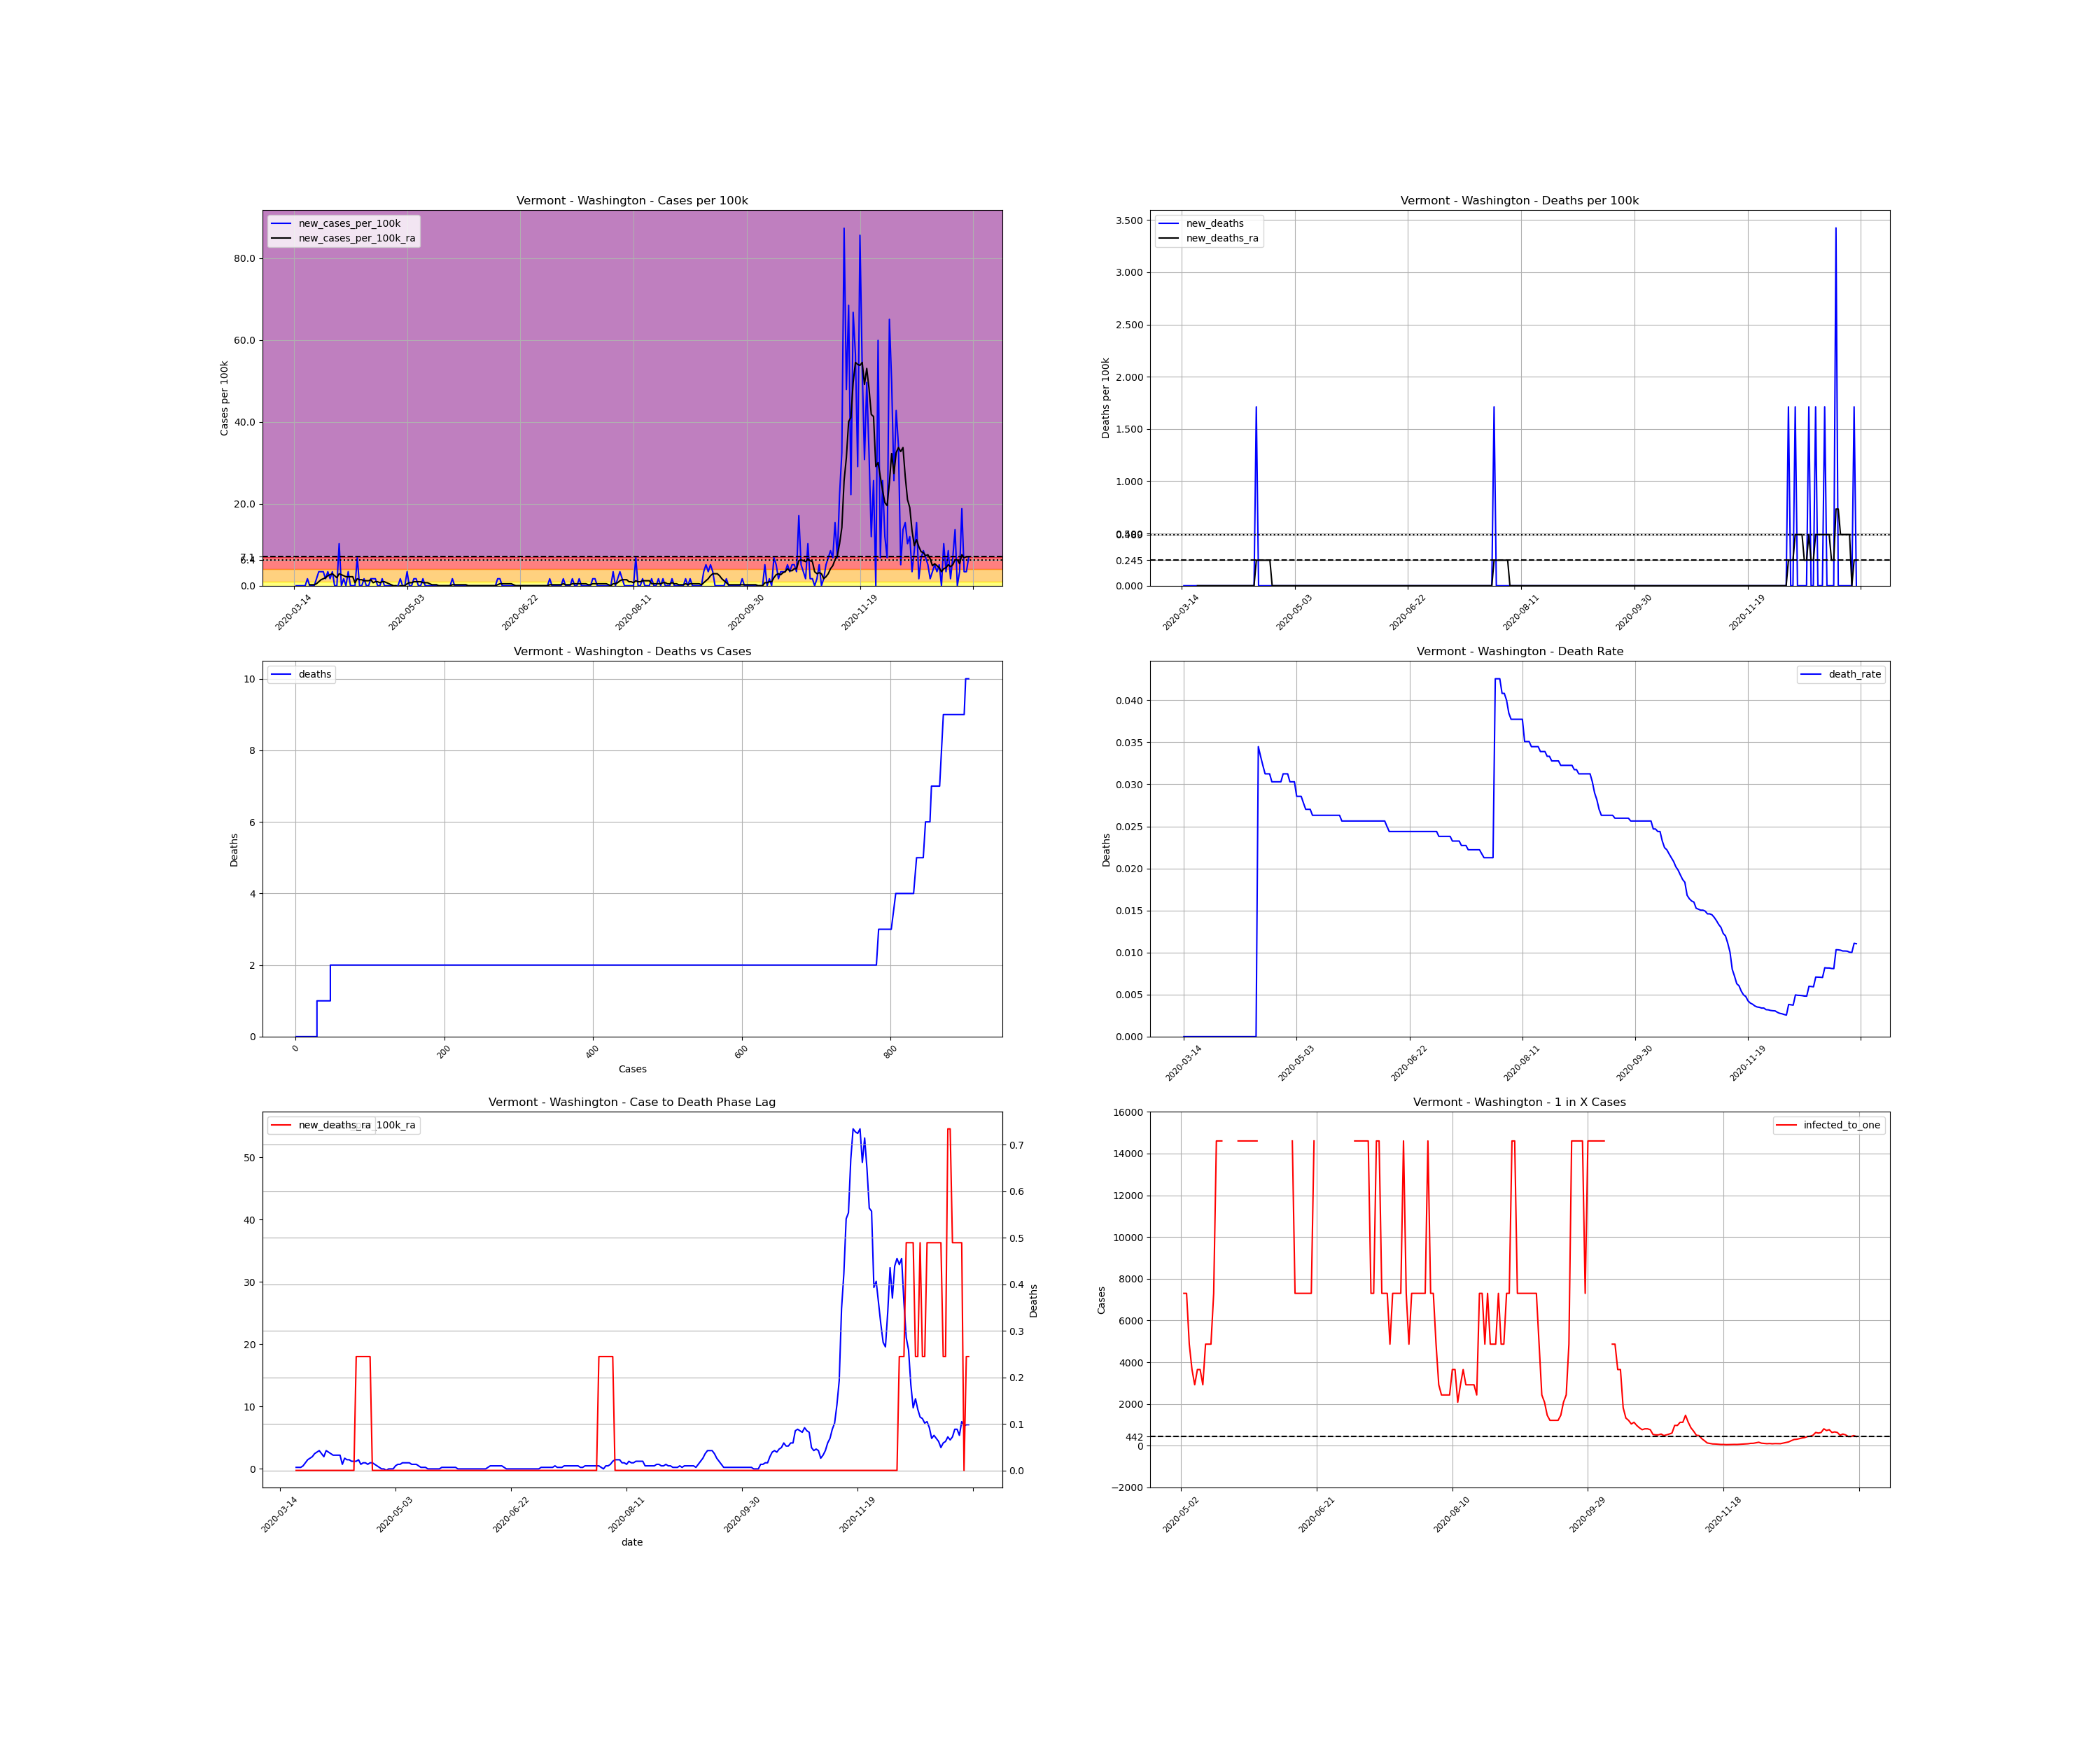

Source data for this figure (header and first rows):
, date, county, state, fips, cases, deaths, COUNTY, STNAME, CTYNAME, POPESTIMATE2019, cases_per_100k, deaths_per_100k, death_rate, new_cases, new_cases_per_100k, new_deaths, new_cases_per_100k_ra, new_deaths_ra, active_cases, infected_to_one
110440, 2020-03-14, Washington, Vermont, 50023, 1, 0.0, 23, Vermont, Washington, 58409, 1.712, 0.0, 0.0, , , , , , , 
110441, 2020-03-15, Washington, Vermont, 50023, 1, 0.0, 23, Vermont, Washington, 58409, 1.712, 0.0, 0.0, 0.0, 0.0, 0.0, , , , 
110442, 2020-03-16, Washington, Vermont, 50023, 1, 0.0, 23, Vermont, Washington, 58409, 1.712, 0.0, 0.0, 0.0, 0.0, 0.0, , , , 
110443, 2020-03-17, Washington, Vermont, 50023, 1, 0.0, 23, Vermont, Washington, 58409, 1.712, 0.0, 0.0, 0.0, 0.0, 0.0, , , , 
110444, 2020-03-18, Washington, Vermont, 50023, 1, 0.0, 23, Vermont, Washington, 58409, 1.712, 0.0, 0.0, 0.0, 0.0, 0.0, , , , 
110445, 2020-03-19, Washington, Vermont, 50023, 1, 0.0, 23, Vermont, Washington, 58409, 1.712, 0.0, 0.0, 0.0, 0.0, 0.0, , , , 
110446, 2020-03-20, Washington, Vermont, 50023, 2, 0.0, 23, Vermont, Washington, 58409, 3.424, 0.0, 0.0, 1.0, 1.712, 0.0, , , , 
110447, 2020-03-21, Washington, Vermont, 50023, 2, 0.0, 23, Vermont, Washington, 58409, 3.424, 0.0, 0.0, 0.0, 0.0, 0.0, 0.2446, 0.0, , 
110448, 2020-03-22, Washington, Vermont, 50023, 2, 0.0, 23, Vermont, Washington, 58409, 3.424, 0.0, 0.0, 0.0, 0.0, 0.0, 0.2446, 0.0, 1.0, 14602
110449, 2020-03-23, Washington, Vermont, 50023, 2, 0.0, 23, Vermont, Washington, 58409, 3.424, 0.0, 0.0, 0.0, 0.0, 0.0, 0.2446, 0.0, 1.0, 14602
110450, 2020-03-24, Washington, Vermont, 50023, 3, 0.0, 23, Vermont, Washington, 58409, 5.136, 0.0, 0.0, 1.0, 1.712, 0.0, 0.4892, 0.0, 2.0, 7301
110451, 2020-03-25, Washington, Vermont, 50023, 5, 0.0, 23, Vermont, Washington, 58409, 8.56, 0.0, 0.0, 2.0, 3.424, 0.0, 0.9783, 0.0, 4.0, 3651
110452, 2020-03-26, Washington, Vermont, 50023, 7, 0.0, 23, Vermont, Washington, 58409, 11.98, 0.0, 0.0, 2.0, 3.424, 0.0, 1.467, 0.0, 6.0, 2434
110453, 2020-03-27, Washington, Vermont, 50023, 9, 0.0, 23, Vermont, Washington, 58409, 15.41, 0.0, 0.0, 2.0, 3.424, 0.0, 1.712, 0.0, 8.0, 1825
110454, 2020-03-28, Washington, Vermont, 50023, 10, 0.0, 23, Vermont, Washington, 58409, 17.12, 0.0, 0.0, 1.0, 1.712, 0.0, 1.957, 0.0, 8.0, 1825
110455, 2020-03-29, Washington, Vermont, 50023, 12, 0.0, 23, Vermont, Washington, 58409, 20.54, 0.0, 0.0, 2.0, 3.424, 0.0, 2.446, 0.0, 10.0, 1460
110456, 2020-03-30, Washington, Vermont, 50023, 13, 0.0, 23, Vermont, Washington, 58409, 22.26, 0.0, 0.0, 1.0, 1.712, 0.0, 2.69, 0.0, 11.0, 1327
110457, 2020-03-31, Washington, Vermont, 50023, 15, 0.0, 23, Vermont, Washington, 58409, 25.68, 0.0, 0.0, 2.0, 3.424, 0.0, 2.935, 0.0, 13.0, 1123
110458, 2020-04-01, Washington, Vermont, 50023, 15, 0.0, 23, Vermont, Washington, 58409, 25.68, 0.0, 0.0, 0.0, 0.0, 0.0, 2.446, 0.0, 12.0, 1217
110459, 2020-04-02, Washington, Vermont, 50023, 15, 0.0, 23, Vermont, Washington, 58409, 25.68, 0.0, 0.0, 0.0, 0.0, 0.0, 1.957, 0.0, 10.0, 1460
110460, 2020-04-03, Washington, Vermont, 50023, 21, 0.0, 23, Vermont, Washington, 58409, 35.95, 0.0, 0.0, 6.0, 10.27, 0.0, 2.935, 0.0, 14.0, 1043
110461, 2020-04-04, Washington, Vermont, 50023, 21, 0.0, 23, Vermont, Washington, 58409, 35.95, 0.0, 0.0, 0.0, 0.0, 0.0, 2.69, 0.0, 12.0, 1217
110462, 2020-04-05, Washington, Vermont, 50023, 22, 0.0, 23, Vermont, Washington, 58409, 37.67, 0.0, 0.0, 1.0, 1.712, 0.0, 2.446, 0.0, 12.0, 1217
110463, 2020-04-06, Washington, Vermont, 50023, 22, 0.0, 23, Vermont, Washington, 58409, 37.67, 0.0, 0.0, 0.0, 0.0, 0.0, 2.201, 0.0, 10.0, 1460
110464, 2020-04-07, Washington, Vermont, 50023, 24, 0.0, 23, Vermont, Washington, 58409, 41.09, 0.0, 0.0, 2.0, 3.424, 0.0, 2.201, 0.0, 11.0, 1327
110465, 2020-04-08, Washington, Vermont, 50023, 24, 0.0, 23, Vermont, Washington, 58409, 41.09, 0.0, 0.0, 0.0, 0.0, 0.0, 2.201, 0.0, 9.0, 1622
110466, 2020-04-09, Washington, Vermont, 50023, 24, 0.0, 23, Vermont, Washington, 58409, 41.09, 0.0, 0.0, 0.0, 0.0, 0.0, 2.201, 0.0, 9.0, 1622
110467, 2020-04-10, Washington, Vermont, 50023, 24, 0.0, 23, Vermont, Washington, 58409, 41.09, 0.0, 0.0, 0.0, 0.0, 0.0, 0.7337, 0.0, 9.0, 1622
110468, 2020-04-11, Washington, Vermont, 50023, 28, 0.0, 23, Vermont, Washington, 58409, 47.94, 0.0, 0.0, 4.0, 6.848, 0.0, 1.712, 0.0, 7.0, 2086
110469, 2020-04-12, Washington, Vermont, 50023, 28, 0.0, 23, Vermont, Washington, 58409, 47.94, 0.0, 0.0, 0.0, 0.0, 0.0, 1.467, 0.0, 7.0, 2086
110470, 2020-04-13, Washington, Vermont, 50023, 28, 0.0, 23, Vermont, Washington, 58409, 47.94, 0.0, 0.0, 0.0, 0.0, 0.0, 1.467, 0.0, 6.0, 2434
110471, 2020-04-14, Washington, Vermont, 50023, 29, 0.0, 23, Vermont, Washington, 58409, 49.65, 0.0, 0.0, 1.0, 1.712, 0.0, 1.223, 0.0, 7.0, 2086
110472, 2020-04-15, Washington, Vermont, 50023, 29, 0.0, 23, Vermont, Washington, 58409, 49.65, 0.0, 0.0, 0.0, 0.0, 0.0, 1.223, 0.0, 5.0, 2920
110473, 2020-04-16, Washington, Vermont, 50023, 29, 1.0, 23, Vermont, Washington, 58409, 49.65, 1.712, 0.03448, 0.0, 0.0, 1.712, 1.223, 0.2446, 5.0, 2920
110474, 2020-04-17, Washington, Vermont, 50023, 30, 1.0, 23, Vermont, Washington, 58409, 51.36, 1.712, 0.03333, 1.0, 1.712, 0.0, 1.467, 0.2446, 6.0, 2434
110475, 2020-04-18, Washington, Vermont, 50023, 31, 1.0, 23, Vermont, Washington, 58409, 53.07, 1.712, 0.03226, 1.0, 1.712, 0.0, 0.7337, 0.2446, 7.0, 2086
110476, 2020-04-19, Washington, Vermont, 50023, 32, 1.0, 23, Vermont, Washington, 58409, 54.79, 1.712, 0.03125, 1.0, 1.712, 0.0, 0.9783, 0.2446, 4.0, 3651
110477, 2020-04-20, Washington, Vermont, 50023, 32, 1.0, 23, Vermont, Washington, 58409, 54.79, 1.712, 0.03125, 0.0, 0.0, 0.0, 0.9783, 0.2446, 4.0, 3651
110478, 2020-04-21, Washington, Vermont, 50023, 32, 1.0, 23, Vermont, Washington, 58409, 54.79, 1.712, 0.03125, 0.0, 0.0, 0.0, 0.7337, 0.2446, 4.0, 3651
110479, 2020-04-22, Washington, Vermont, 50023, 33, 1.0, 23, Vermont, Washington, 58409, 56.5, 1.712, 0.0303, 1.0, 1.712, 0.0, 0.9783, 0.2446, 4.0, 3651
110480, 2020-04-23, Washington, Vermont, 50023, 33, 1.0, 23, Vermont, Washington, 58409, 56.5, 1.712, 0.0303, 0.0, 0.0, 0.0, 0.9783, 0.0, 4.0, 3651
110481, 2020-04-24, Washington, Vermont, 50023, 33, 1.0, 23, Vermont, Washington, 58409, 56.5, 1.712, 0.0303, 0.0, 0.0, 0.0, 0.7337, 0.0, 4.0, 3651
110482, 2020-04-25, Washington, Vermont, 50023, 33, 1.0, 23, Vermont, Washington, 58409, 56.5, 1.712, 0.0303, 0.0, 0.0, 0.0, 0.4892, 0.0, 3.0, 4867
110483, 2020-04-26, Washington, Vermont, 50023, 33, 1.0, 23, Vermont, Washington, 58409, 56.5, 1.712, 0.0303, 0.0, 0.0, 0.0, 0.2446, 0.0, 2.0, 7301
110484, 2020-04-27, Washington, Vermont, 50023, 32, 1.0, 23, Vermont, Washington, 58409, 54.79, 1.712, 0.03125, -1.0, -1.712, 0.0, -5.075305255429287e-16, 0.0, 0.0, inf
110485, 2020-04-28, Washington, Vermont, 50023, 32, 1.0, 23, Vermont, Washington, 58409, 54.79, 1.712, 0.03125, 0.0, 0.0, 0.0, -5.075305255429287e-16, 0.0, 0.0, inf
110486, 2020-04-29, Washington, Vermont, 50023, 32, 1.0, 23, Vermont, Washington, 58409, 54.79, 1.712, 0.03125, 0.0, 0.0, 0.0, -0.2446, 0.0, 0.0, inf
110487, 2020-04-30, Washington, Vermont, 50023, 33, 1.0, 23, Vermont, Washington, 58409, 56.5, 1.712, 0.0303, 1.0, 1.712, 0.0, -5.075305255429287e-16, 0.0, 0.0, inf
110488, 2020-05-01, Washington, Vermont, 50023, 33, 1.0, 23, Vermont, Washington, 58409, 56.5, 1.712, 0.0303, 0.0, 0.0, 0.0, -5.075305255429287e-16, 0.0, 0.0, inf
110489, 2020-05-02, Washington, Vermont, 50023, 33, 1.0, 23, Vermont, Washington, 58409, 56.5, 1.712, 0.0303, 0.0, 0.0, 0.0, -5.075305255429287e-16, 0.0, 0.0, inf
110490, 2020-05-03, Washington, Vermont, 50023, 35, 1.0, 23, Vermont, Washington, 58409, 59.92, 1.712, 0.02857, 2.0, 3.424, 0.0, 0.4892, 0.0, 2.0, 7301
110491, 2020-05-04, Washington, Vermont, 50023, 35, 1.0, 23, Vermont, Washington, 58409, 59.92, 1.712, 0.02857, 0.0, 0.0, 0.0, 0.7337, 0.0, 2.0, 7301
110492, 2020-05-05, Washington, Vermont, 50023, 35, 1.0, 23, Vermont, Washington, 58409, 59.92, 1.712, 0.02857, 0.0, 0.0, 0.0, 0.7337, 0.0, 3.0, 4867
110493, 2020-05-06, Washington, Vermont, 50023, 36, 1.0, 23, Vermont, Washington, 58409, 61.63, 1.712, 0.02778, 1.0, 1.712, 0.0, 0.9783, 0.0, 4.0, 3651
110494, 2020-05-07, Washington, Vermont, 50023, 37, 1.0, 23, Vermont, Washington, 58409, 63.35, 1.712, 0.02703, 1.0, 1.712, 0.0, 0.9783, 0.0, 5.0, 2920
110495, 2020-05-08, Washington, Vermont, 50023, 37, 1.0, 23, Vermont, Washington, 58409, 63.35, 1.712, 0.02703, 0.0, 0.0, 0.0, 0.9783, 0.0, 4.0, 3651
110496, 2020-05-09, Washington, Vermont, 50023, 37, 1.0, 23, Vermont, Washington, 58409, 63.35, 1.712, 0.02703, 0.0, 0.0, 0.0, 0.9783, 0.0, 4.0, 3651
110497, 2020-05-10, Washington, Vermont, 50023, 38, 1.0, 23, Vermont, Washington, 58409, 65.06, 1.712, 0.02632, 1.0, 1.712, 0.0, 0.7337, 0.0, 5.0, 2920
110498, 2020-05-11, Washington, Vermont, 50023, 38, 1.0, 23, Vermont, Washington, 58409, 65.06, 1.712, 0.02632, 0.0, 0.0, 0.0, 0.7337, 0.0, 3.0, 4867
110499, 2020-05-12, Washington, Vermont, 50023, 38, 1.0, 23, Vermont, Washington, 58409, 65.06, 1.712, 0.02632, 0.0, 0.0, 0.0, 0.7337, 0.0, 3.0, 4867
... 239 more rows
